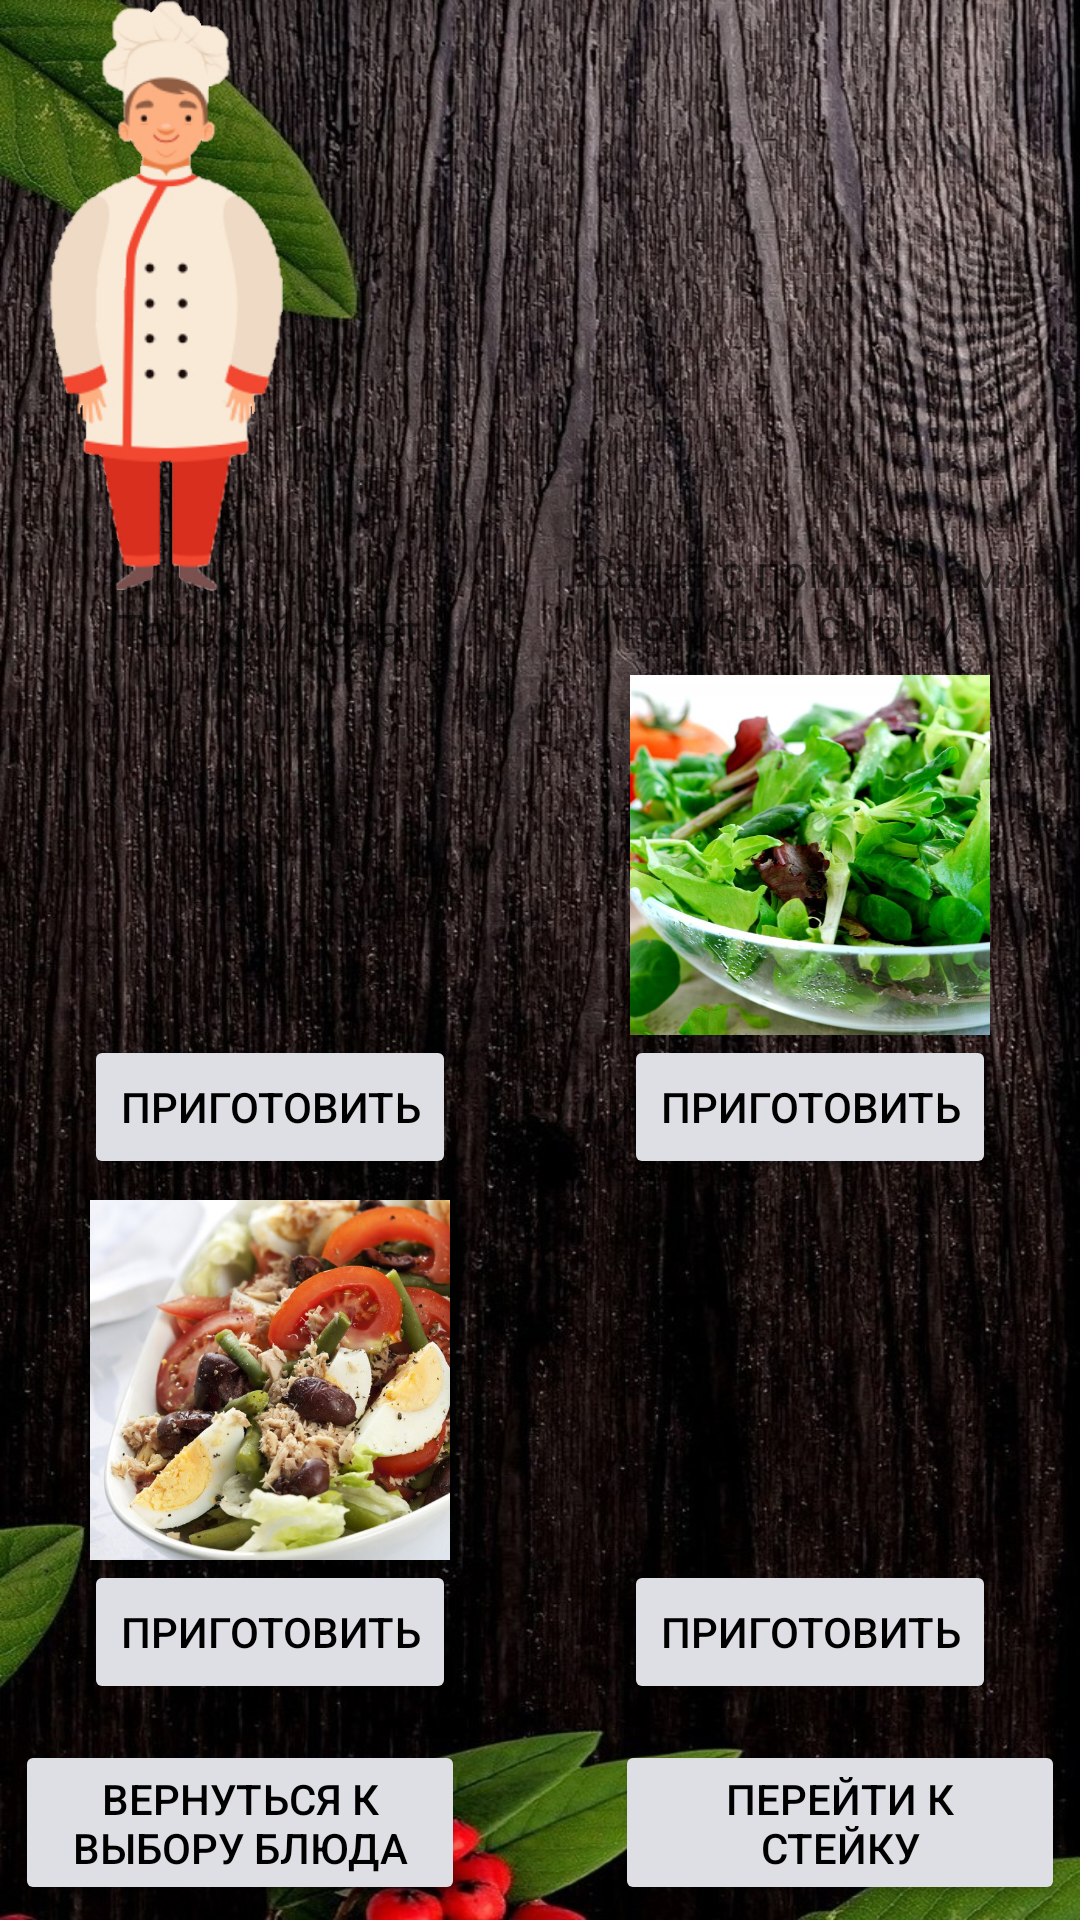

The Android layout XML behind this screen, and the referenced resources:
<!-- AndroidManifest.xml: application theme GreenAppTheme -->
<!-- res/layout/activity_choosing_garnish_for_steak.xml -->
<?xml version="1.0" encoding="utf-8"?>
<androidx.constraintlayout.widget.ConstraintLayout xmlns:android="http://schemas.android.com/apk/res/android"
    xmlns:app="http://schemas.android.com/apk/res-auto"
    xmlns:tools="http://schemas.android.com/tools"

    android:id="@+id/layout"
    android:layout_width="match_parent"
    android:layout_height="match_parent"
    android:background="@drawable/app_background_darck"
    tools:context="UISteak.ChoosingGarnishForSteak">

    <ImageView
        android:id="@+id/cook"
        android:layout_width="100dp"
        android:layout_height="200dp"
        android:layout_marginStart="5dp"
        android:src="@drawable/cook_stand"
        android:onClick="onClick"
        app:layout_constraintStart_toStartOf="parent"
        app:layout_constraintTop_toTopOf="parent" />

    <ImageView
        android:id="@+id/imageView1"
        android:layout_width="120dp"
        android:layout_height="120dp"
        android:layout_marginStart="30dp"
        android:layout_marginTop="225dp"
        android:src="@drawable/thai_salad"
        app:layout_constraintStart_toStartOf="parent"
        app:layout_constraintTop_toTopOf="parent" />

    <ImageView
        android:id="@+id/imageView2"
        android:layout_width="120dp"
        android:layout_height="120dp"
        android:layout_marginTop="225dp"
        android:layout_marginEnd="30dp"
        android:src="@drawable/salad_with_tomatoes_and_blue_cheese"
        app:layout_constraintEnd_toEndOf="parent"
        app:layout_constraintTop_toTopOf="parent" />

    <ImageView
        android:id="@+id/imageView3"
        android:layout_width="120dp"
        android:layout_height="120dp"
        android:layout_marginStart="30dp"
        android:layout_marginBottom="120dp"
        android:src="@drawable/nicoise_salad"
        app:layout_constraintBottom_toBottomOf="parent"
        app:layout_constraintStart_toStartOf="parent" />

    <ImageView
        android:id="@+id/imageView4"
        android:layout_width="120dp"
        android:layout_height="120dp"
        android:layout_marginEnd="30dp"
        android:layout_marginBottom="120dp"
        android:src="@drawable/italian_salad_with_crackers"
        app:layout_constraintBottom_toBottomOf="parent"
        app:layout_constraintEnd_toEndOf="parent" />

    <Button
        android:id="@+id/buttonnext"
        android:layout_width="150dp"
        android:layout_height="55dp"
        android:layout_marginEnd="5dp"
        android:layout_marginBottom="5dp"
        android:backgroundTint="#dedfe4"
        android:text="Перейти к стейку"
        android:textColor="#000000"
        android:onClick="onClick"
        app:layout_constraintBottom_toBottomOf="parent"
        app:layout_constraintEnd_toEndOf="parent" />

    <Button
        android:id="@+id/buttonprev"
        android:layout_width="150dp"
        android:layout_height="55dp"
        android:layout_marginStart="5dp"
        android:layout_marginBottom="5dp"
        android:backgroundTint="#dedfe4"
        android:text="Вернуться к выбору блюда"
        android:textColor="#000000"
        android:onClick="onClick"
        app:layout_constraintBottom_toBottomOf="parent"
        app:layout_constraintStart_toStartOf="parent" />

    <TextView
        android:id="@+id/textView1"
        android:layout_width="wrap_content"
        android:layout_height="wrap_content"
        android:layout_marginBottom="5dp"
        android:text="Тайский салат"
        android:textSize="15dp"
        app:layout_constraintBottom_toTopOf="@+id/imageView1"
        app:layout_constraintEnd_toEndOf="@id/imageView1"
        app:layout_constraintStart_toStartOf="@id/imageView1" />

    <TextView
        android:id="@+id/textView5"
        android:layout_width="150dp"
        android:layout_height="40dp"
        android:layout_marginBottom="5dp"
        android:text="Салат с помидорами и голубым сыром"
        android:textSize="15dp"
        app:layout_constraintBottom_toTopOf="@+id/imageView2"
        app:layout_constraintEnd_toEndOf="@id/imageView2"
        app:layout_constraintStart_toStartOf="@id/imageView2" />

    <TextView
        android:id="@+id/textView6"
        android:layout_width="wrap_content"
        android:layout_height="wrap_content"
        android:layout_marginBottom="5dp"
        android:text="Салат Нисуаз"
        android:textSize="15dp"
        app:layout_constraintBottom_toTopOf="@+id/imageView3"
        app:layout_constraintEnd_toEndOf="@id/imageView3"
        app:layout_constraintStart_toStartOf="@id/imageView3" />

    <TextView
        android:id="@+id/textView4"
        android:layout_width="135dp"
        android:layout_height="40dp"
        android:text="Итальянский салат с сухариками"
        android:textSize="15dp"
        app:layout_constraintBottom_toTopOf="@+id/imageView4"
        app:layout_constraintEnd_toEndOf="@id/imageView4"
        app:layout_constraintStart_toStartOf="@id/imageView4" />

    <Button
        android:id="@+id/button1"
        android:layout_width="wrap_content"
        android:layout_height="wrap_content"
        android:backgroundTint="#dedfe4"
        android:text="Приготовить"
        android:textColor="#000000"
        android:onClick="onClick"
        app:layout_constraintEnd_toEndOf="@+id/imageView1"
        app:layout_constraintStart_toStartOf="@id/imageView1"
        app:layout_constraintTop_toBottomOf="@+id/imageView1" />

    <Button
        android:id="@+id/button2"
        android:layout_width="wrap_content"
        android:layout_height="wrap_content"
        android:backgroundTint="#dedfe4"
        android:text="Приготовить"
        android:textColor="#000000"
        android:onClick="onClick"
        app:layout_constraintEnd_toEndOf="@id/imageView2"
        app:layout_constraintStart_toStartOf="@id/imageView2"
        app:layout_constraintTop_toBottomOf="@+id/imageView2" />

    <Button
        android:id="@+id/button3"
        android:layout_width="wrap_content"
        android:layout_height="wrap_content"
        android:backgroundTint="#dedfe4"
        android:text="Приготовить"
        android:textColor="#000000"
        android:onClick="onClick"
        app:layout_constraintEnd_toEndOf="@id/imageView3"
        app:layout_constraintStart_toStartOf="@id/imageView3"
        app:layout_constraintTop_toBottomOf="@+id/imageView3" />

    <Button
        android:id="@+id/button4"
        android:layout_width="wrap_content"
        android:layout_height="wrap_content"
        android:backgroundTint="#dedfe4"
        android:text="Приготовить"
        android:textColor="#000000"
        android:onClick="onClick"
        app:layout_constraintEnd_toEndOf="@+id/imageView4"
        app:layout_constraintStart_toStartOf="@+id/imageView4"
        app:layout_constraintTop_toBottomOf="@+id/imageView4" />

    <TextView
        android:id="@+id/cookSpeak"
        android:layout_width="225dp"
        android:layout_height="wrap_content"
        android:layout_marginStart="110dp"
        android:layout_marginEnd="5dp"
        android:layout_marginTop="5dp"
        android:textSize="18dp"
        app:layout_constraintStart_toStartOf="parent"
        app:layout_constraintEnd_toEndOf="parent"
        app:layout_constraintTop_toTopOf="parent" />
</androidx.constraintlayout.widget.ConstraintLayout>
<!-- resources referenced by this layout -->
<resources>
  <!-- drawable app_background_darck: jpg bitmap (drawable, 361140 bytes) -->
  <!-- drawable cook_stand: png bitmap (drawable, 66342 bytes) -->
  <!-- drawable nicoise_salad: png bitmap (drawable, 517941 bytes) -->
  <!-- drawable salad_with_tomatoes_and_blue_cheese: png bitmap (drawable, 699441 bytes) -->
  <style name="GreenAppTheme" parent="Theme.AppCompat.Light.DarkActionBar">
          
          <item name="colorPrimary">@color/colorPrimaryGreen</item>
          <item name="colorPrimaryDark">@color/colorPrimaryGreenDark</item>
          <item name="colorAccent">@color/colorAccentGreen</item>
      </style>
  <color name="colorPrimaryGreen">#71A61A</color>
  <color name="colorPrimaryGreenDark">#4a6b14</color>
  <color name="colorAccentGreen">#03DAC5</color>
</resources>
